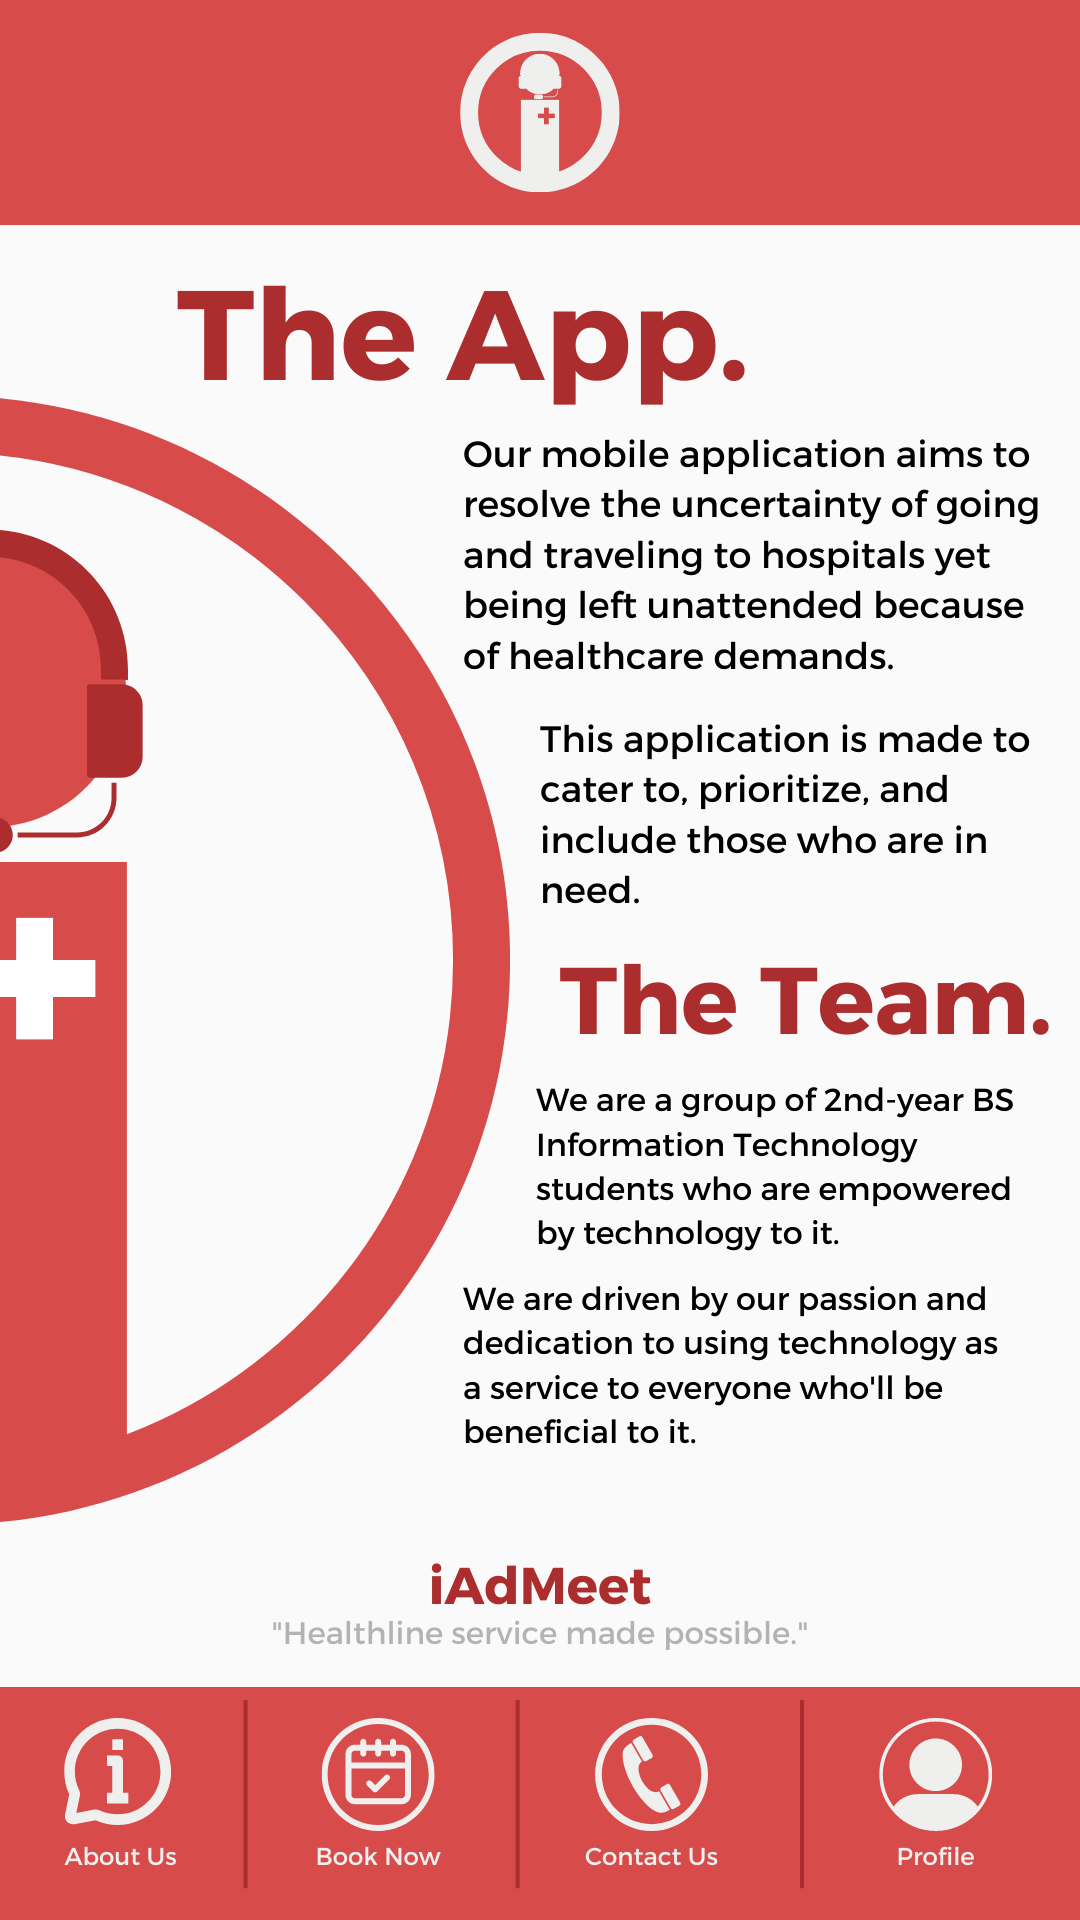

Write the Android layout XML for this screen, with the resource values it uses.
<!-- AndroidManifest.xml: application theme Theme.FinalProject_CIT203 -->
<!-- res/layout/activity_aboutus.xml -->
<?xml version="1.0" encoding="utf-8"?>
<androidx.constraintlayout.widget.ConstraintLayout xmlns:android="http://schemas.android.com/apk/res/android"
    xmlns:app="http://schemas.android.com/apk/res-auto"
    xmlns:tools="http://schemas.android.com/tools"
    android:layout_width="match_parent"
    android:layout_height="match_parent"
    tools:context=".aboutus">

    <ImageView
        android:id="@+id/imageView4"
        android:layout_width="wrap_content"
        android:layout_height="wrap_content"
        app:layout_constraintStart_toStartOf="parent"
        app:layout_constraintTop_toTopOf="parent"
        app:srcCompat="@drawable/aboutus_img" />

    <ImageView
        android:id="@+id/header5"
        android:layout_width="wrap_content"
        android:layout_height="wrap_content"
        app:layout_constraintStart_toStartOf="parent"
        app:layout_constraintTop_toTopOf="parent"
        app:srcCompat="@drawable/header_img" />

    <ImageView
        android:id="@+id/bottomnav5"
        android:layout_width="wrap_content"
        android:layout_height="wrap_content"
        app:layout_constraintStart_toStartOf="@+id/header"
        app:layout_constraintTop_toTopOf="@+id/header"
        app:srcCompat="@drawable/bottom_nav_bar" />

    <ImageButton
        android:id="@+id/aboutBtnAbt"
        android:layout_width="76dp"
        android:layout_height="71dp"
        android:alpha="0.0"
        android:background="#00FFFFFF"
        app:layout_constraintBottom_toBottomOf="parent"
        app:layout_constraintEnd_toEndOf="parent"
        app:layout_constraintHorizontal_bias="0.0"
        app:layout_constraintStart_toStartOf="parent"
        app:layout_constraintTop_toTopOf="parent"
        app:layout_constraintVertical_bias="0.975"
        app:srcCompat="@drawable/ic_action_profile" />

    <ImageButton
        android:id="@+id/homeBtnAbt"
        android:layout_width="101dp"
        android:layout_height="84dp"
        android:alpha="0.0"
        android:background="#00FFFFFF"
        app:layout_constraintBottom_toBottomOf="parent"
        app:layout_constraintEnd_toEndOf="parent"
        app:layout_constraintHorizontal_bias="0.498"
        app:layout_constraintStart_toStartOf="parent"
        app:layout_constraintTop_toTopOf="parent"
        app:layout_constraintVertical_bias="0.0"
        app:srcCompat="@drawable/ic_action_profile" />

    <ImageButton
        android:id="@+id/bookBtnAbt"
        android:layout_width="76dp"
        android:layout_height="71dp"
        android:alpha="0.0"
        android:background="#00FFFFFF"
        app:layout_constraintBottom_toBottomOf="parent"
        app:layout_constraintEnd_toEndOf="parent"
        app:layout_constraintHorizontal_bias="0.325"
        app:layout_constraintStart_toStartOf="parent"
        app:layout_constraintTop_toTopOf="parent"
        app:layout_constraintVertical_bias="0.975"
        app:srcCompat="@drawable/ic_action_profile" />

    <ImageButton
        android:id="@+id/contBtnAbt"
        android:layout_width="76dp"
        android:layout_height="71dp"
        android:alpha="0.0"
        android:background="#00FFFFFF"
        app:layout_constraintBottom_toBottomOf="parent"
        app:layout_constraintEnd_toEndOf="parent"
        app:layout_constraintHorizontal_bias="0.641"
        app:layout_constraintStart_toStartOf="parent"
        app:layout_constraintTop_toTopOf="parent"
        app:layout_constraintVertical_bias="0.975"
        app:srcCompat="@drawable/ic_action_profile" />

    <ImageButton
        android:id="@+id/profileBtnAbt"
        android:layout_width="76dp"
        android:layout_height="71dp"
        android:alpha="0.0"
        android:background="#00FFFFFF"
        app:layout_constraintBottom_toBottomOf="parent"
        app:layout_constraintEnd_toEndOf="parent"
        app:layout_constraintHorizontal_bias="0.952"
        app:layout_constraintStart_toStartOf="parent"
        app:layout_constraintTop_toTopOf="parent"
        app:layout_constraintVertical_bias="0.975"
        app:srcCompat="@drawable/ic_action_profile" />
</androidx.constraintlayout.widget.ConstraintLayout>
<!-- resources referenced by this layout -->
<resources>
  <!-- drawable aboutus_img: png bitmap (drawable, 167262 bytes) -->
  <!-- drawable bottom_nav_bar: png bitmap (drawable, 44058 bytes) -->
  <!-- drawable header_img: png bitmap (drawable, 17446 bytes) -->
  <style name="Theme.FinalProject_CIT203" parent="Base.Theme.FinalProject_CIT203" />
  <style name="Base.Theme.FinalProject_CIT203" parent="Theme.AppCompat.Light.NoActionBar">
          
          
      </style>
</resources>
